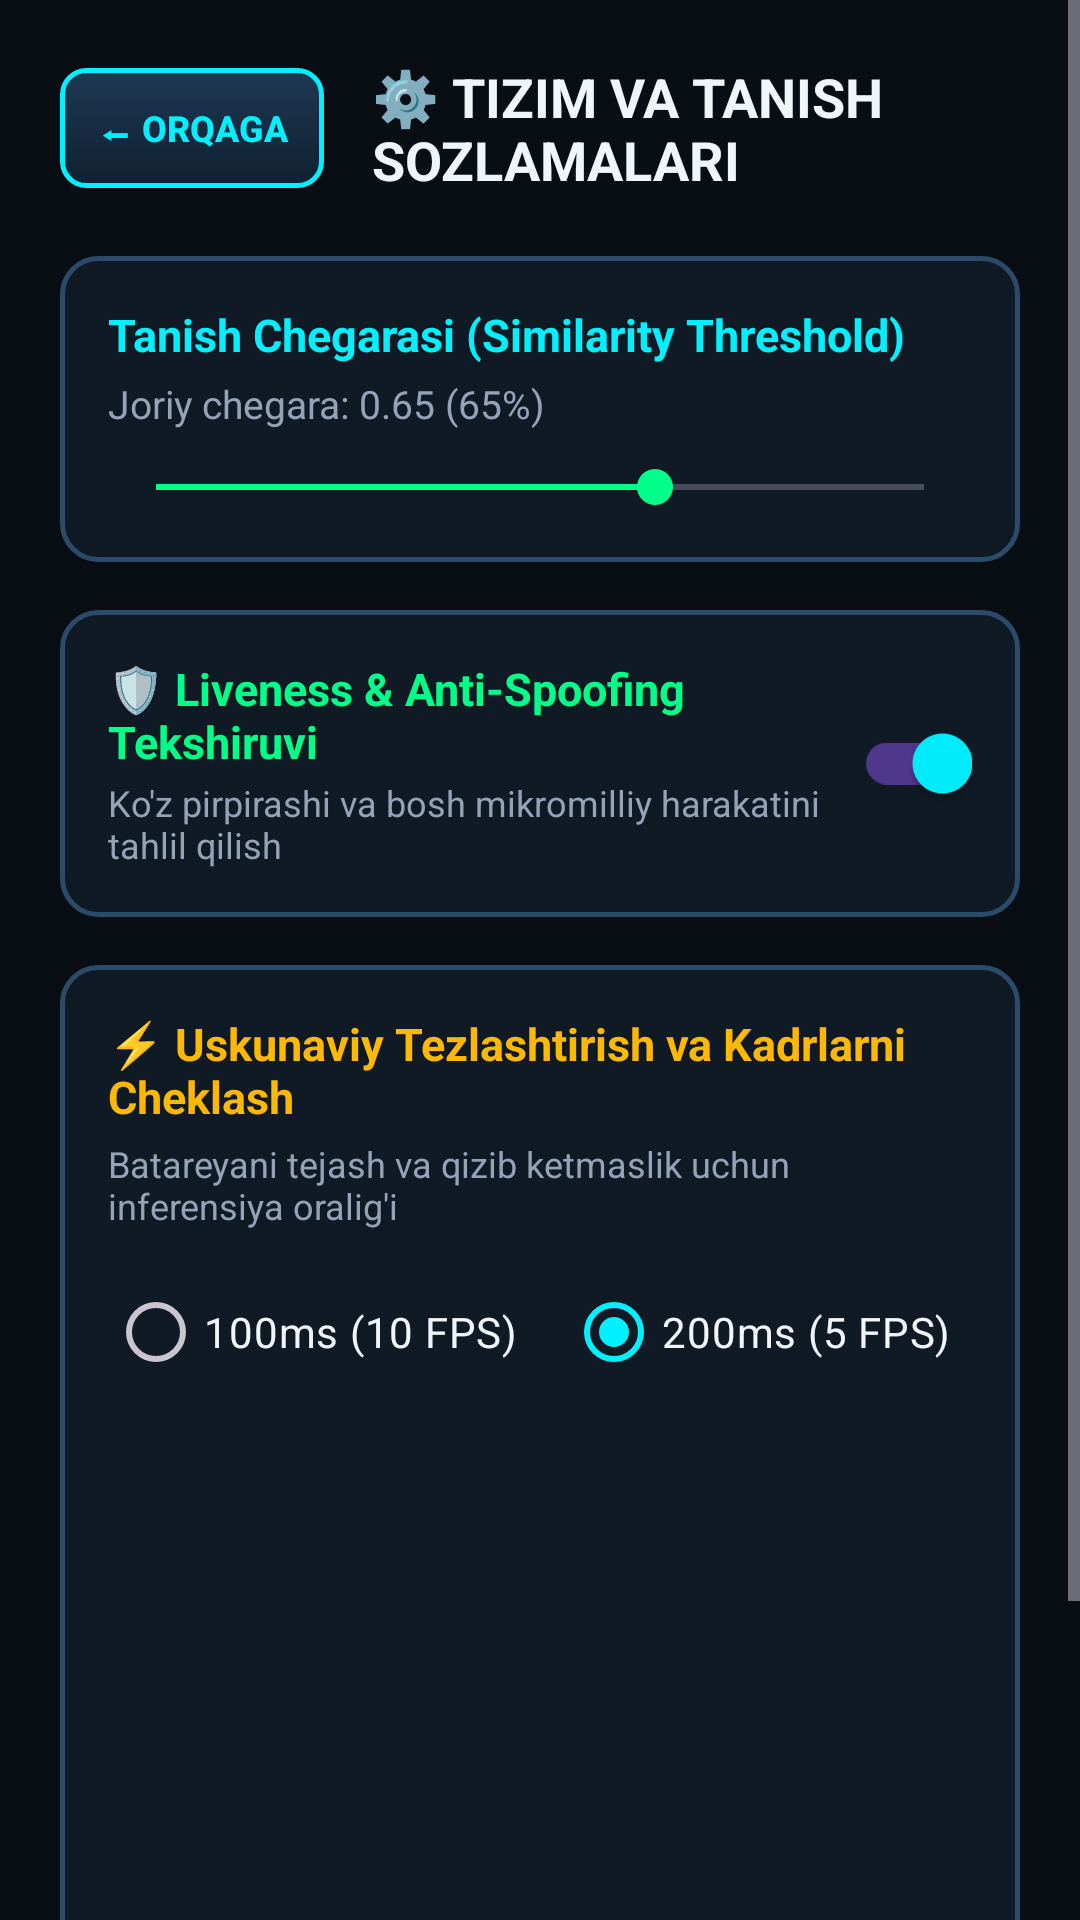

Write the Android layout XML for this screen, with the resource values it uses.
<!-- AndroidManifest.xml: application theme Theme.QalqonFaceID -->
<!-- res/layout/activity_settings.xml -->
<?xml version="1.0" encoding="utf-8"?>
<ScrollView xmlns:android="http://schemas.android.com/apk/res/android"
    xmlns:app="http://schemas.android.com/apk/res-auto"
    android:layout_width="match_parent"
    android:layout_height="match_parent"
    android:background="@color/bg_dark">

    <LinearLayout
        android:layout_width="match_parent"
        android:layout_height="wrap_content"
        android:orientation="vertical"
        android:padding="20dp">

        
        <LinearLayout
            android:layout_width="match_parent"
            android:layout_height="wrap_content"
            android:orientation="horizontal"
            android:gravity="center_vertical"
            android:layout_marginBottom="20dp">

            <Button
                android:id="@+id/btnBack"
                android:layout_width="wrap_content"
                android:layout_height="40dp"
                android:background="@drawable/tactical_btn_bg"
                android:text="⬅ ORQAGA"
                android:textColor="@color/tactical_cyan"
                android:textSize="12sp"
                android:textStyle="bold" />

            <TextView
                android:layout_width="0dp"
                android:layout_height="wrap_content"
                android:layout_weight="1"
                android:text="⚙️ TIZIM VA TANISH SOZLAMALARI"
                android:textColor="@color/text_primary"
                android:textSize="18sp"
                android:textStyle="bold"
                android:layout_marginStart="16dp" />
        </LinearLayout>

        
        <LinearLayout
            android:layout_width="match_parent"
            android:layout_height="wrap_content"
            android:background="@drawable/card_bg"
            android:orientation="vertical"
            android:padding="16dp"
            android:layout_marginBottom="16dp">

            <TextView
                android:layout_width="wrap_content"
                android:layout_height="wrap_content"
                android:text="Tanish Chegarasi (Similarity Threshold)"
                android:textColor="@color/tactical_cyan"
                android:textSize="15sp"
                android:textStyle="bold" />

            <TextView
                android:id="@+id/tvThresholdValue"
                android:layout_width="wrap_content"
                android:layout_height="wrap_content"
                android:text="Joriy chegara: 0.65 (65%)"
                android:textColor="@color/text_secondary"
                android:textSize="13sp"
                android:layout_marginTop="4dp" />

            <SeekBar
                android:id="@+id/sbThreshold"
                android:layout_width="match_parent"
                android:layout_height="wrap_content"
                android:max="100"
                android:progress="65"
                android:layout_marginTop="10dp" />
        </LinearLayout>

        
        <LinearLayout
            android:layout_width="match_parent"
            android:layout_height="wrap_content"
            android:background="@drawable/card_bg"
            android:orientation="vertical"
            android:padding="16dp"
            android:layout_marginBottom="16dp">

            <LinearLayout
                android:layout_width="match_parent"
                android:layout_height="wrap_content"
                android:orientation="horizontal"
                android:gravity="center_vertical">

                <LinearLayout
                    android:layout_width="0dp"
                    android:layout_height="wrap_content"
                    android:layout_weight="1"
                    android:orientation="vertical">

                    <TextView
                        android:layout_width="wrap_content"
                        android:layout_height="wrap_content"
                        android:text="🛡️ Liveness &amp; Anti-Spoofing Tekshiruvi"
                        android:textColor="@color/tactical_green"
                        android:textSize="15sp"
                        android:textStyle="bold" />

                    <TextView
                        android:layout_width="wrap_content"
                        android:layout_height="wrap_content"
                        android:text="Ko'z pirpirashi va bosh mikromilliy harakatini tahlil qilish"
                        android:textColor="@color/text_secondary"
                        android:textSize="12sp"
                        android:layout_marginTop="2dp" />
                </LinearLayout>

                <androidx.appcompat.widget.SwitchCompat
                    android:id="@+id/switchLiveness"
                    android:layout_width="wrap_content"
                    android:layout_height="wrap_content"
                    android:checked="true" />
            </LinearLayout>
        </LinearLayout>

        
        <LinearLayout
            android:layout_width="match_parent"
            android:layout_height="wrap_content"
            android:background="@drawable/card_bg"
            android:orientation="vertical"
            android:padding="16dp"
            android:layout_marginBottom="16dp">

            <TextView
                android:layout_width="wrap_content"
                android:layout_height="wrap_content"
                android:text="⚡ Uskunaviy Tezlashtirish va Kadrlarni Cheklash"
                android:textColor="@color/tactical_amber"
                android:textSize="15sp"
                android:textStyle="bold" />

            <TextView
                android:layout_width="wrap_content"
                android:layout_height="wrap_content"
                android:text="Batareyani tejash va qizib ketmaslik uchun inferensiya oralig'i"
                android:textColor="@color/text_secondary"
                android:textSize="12sp"
                android:layout_marginTop="4dp" />

            <RadioGroup
                android:id="@+id/rgThrottle"
                android:layout_width="match_parent"
                android:layout_height="wrap_content"
                android:orientation="horizontal"
                android:layout_marginTop="10dp">

                <RadioButton
                    android:id="@+id/rbThrottle100"
                    android:layout_width="wrap_content"
                    android:layout_height="wrap_content"
                    android:text="100ms (10 FPS)"
                    android:textColor="@color/text_primary" />

                <RadioButton
                    android:id="@+id/rbThrottle200"
                    android:layout_width="wrap_content"
                    android:layout_height="wrap_content"
                    android:text="200ms (5 FPS)"
                    android:checked="true"
                    android:layout_marginStart="16dp"
                    android:textColor="@color/text_primary" />

                <RadioButton
                    android:id="@+id/rbThrottle400"
                    android:layout_width="wrap_content"
                    android:layout_height="wrap_content"
                    android:text="400ms (2.5 FPS)"
                    android:layout_marginStart="16dp"
                    android:textColor="@color/text_primary" />
            </RadioGroup>
        </LinearLayout>

        
        <Button
            android:id="@+id/btnSaveSettings"
            android:layout_width="match_parent"
            android:layout_height="48dp"
            android:background="@drawable/tactical_btn_bg"
            android:text="💾 SOZLAMALARNI SAQLASH"
            android:textColor="@color/tactical_cyan"
            android:textSize="14sp"
            android:textStyle="bold" />

    </LinearLayout>
</ScrollView>
<!-- resources referenced by this layout -->
<resources>
  <color name="bg_dark">#080E14</color>
  <color name="tactical_amber">#FFB800</color>
  <color name="tactical_cyan">#00F0FF</color>
  <color name="tactical_green">#00FF88</color>
  <color name="text_primary">#F1F5F9</color>
  <color name="text_secondary">#94A3B8</color>
  <!-- drawable card_bg (drawable) -->
  <?xml version="1.0" encoding="utf-8"?>
  <shape xmlns:android="http://schemas.android.com/apk/res/android"
      android:shape="rectangle">
      <solid android:color="#E6101C26" />
      <stroke android:width="1.5dp" android:color="#2A4B6A" />
      <corners android:radius="12dp" />
  </shape>
  <!-- drawable tactical_btn_bg (drawable) -->
  <?xml version="1.0" encoding="utf-8"?>
  <ripple xmlns:android="http://schemas.android.com/apk/res/android"
      android:color="#4000F0FF">
      <item>
          <shape android:shape="rectangle">
              <gradient
                  android:startColor="#1E3852"
                  android:endColor="#0F2132"
                  android:angle="270" />
              <stroke android:width="1.5dp" android:color="#00F0FF" />
              <corners android:radius="8dp" />
          </shape>
      </item>
  </ripple>
  <style name="Theme.QalqonFaceID" parent="Theme.Material3.Dark.NoActionBar">
          <item name="android:statusBarColor">@color/bg_dark</item>
          <item name="android:navigationBarColor">@color/bg_dark</item>
          <item name="colorPrimary">@color/tactical_cyan</item>
          <item name="colorSecondary">@color/tactical_green</item>
          <item name="android:windowBackground">@color/bg_dark</item>
          <item name="colorSurface">@color/bg_surface</item>
      </style>
  <color name="bg_surface">#101C26</color>
</resources>
